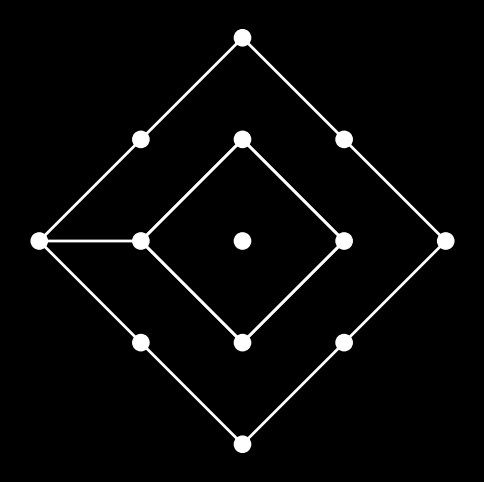

Write the Python code that produced this figure.
import matplotlib.pyplot as plt
import numpy as np

# Set up the plot
plt.figure(figsize=(6, 6), facecolor='black')
ax = plt.gca()
ax.set_facecolor('black')
plt.axis('equal')
plt.axis('off')

# Dot positions for a 5x5 diamond grid
dot_coords = []
n = 5
for i in range(n):
    for j in range(n):
        if abs(i - 2) + abs(j - 2) <= 2:
            dot_coords.append((j, n-1-i))

# Draw the dots
for (x, y) in dot_coords:
    dot = plt.Circle((x, y), 0.08, color='white', fill=True)
    ax.add_patch(dot)

# Define the kolam path (manually traced for this pattern)
path = [
    (0,2), (1,3), (2,4), (3,3), (4,2), (3,1), (2,0), (1,1), (0,2), # Outer loop
    (1,2), (2,3), (3,2), (2,1), (1,2) # Inner loop
]

# Draw the outer loop
outer_x = [p[0] for p in path]
outer_y = [p[1] for p in path]
plt.plot(outer_x, outer_y, color='white', linewidth=2)

# Draw the inner diamonds (manually traced)
inner_paths = [
    [(1,2), (2,1), (3,2), (2,3), (1,2)]
]

for ipath in inner_paths:
    x = [p[0] for p in ipath]
    y = [p[1] for p in ipath]
    plt.plot(x, y, color='white', linewidth=2)

plt.show()